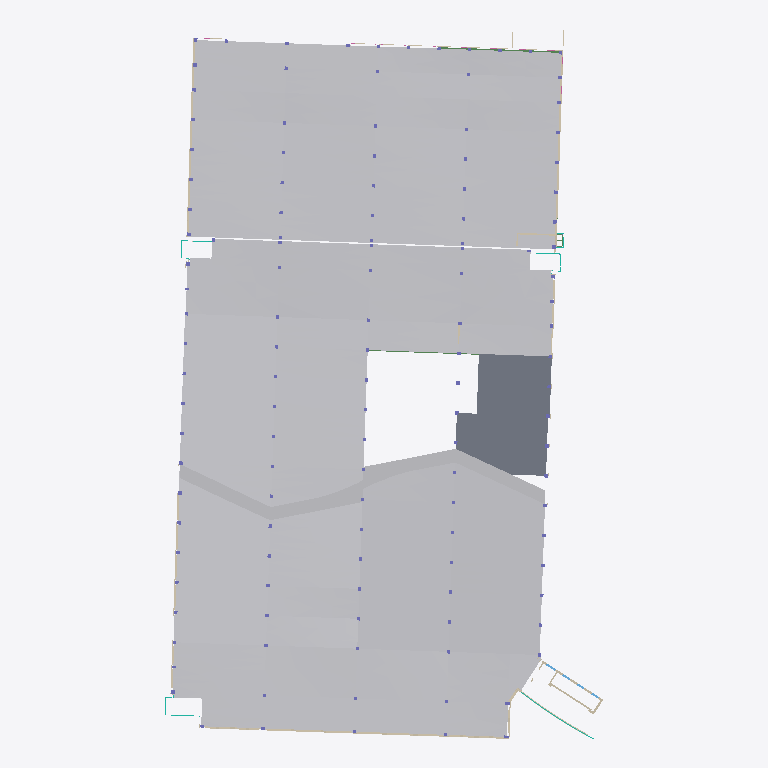
Plan cut of the same IFC building model at storey 'Existing Garage - 1st Level' (level 169.78 m, cut at 171.18 m), seen from above with north up, elements coloured by IFC class (only those large enough to see are counted): 29 walls (beige), 6 other elements (light grey), 2 slabs (grey), 2 beams (green), 1 curtain wall (teal). Cut surfaces are drawn darker.
Extent 80.5 m × 130.6 m × 25.6 m (x, y, z). Storeys (12): Potential Ground Water Elevation at 163.07 m; Ground Floor at 165.66 m; Exist Garage - Ground Level at 166.04 m; 1st Floor at 169.72 m; Existing Garage - 1st Level at 169.78 m; Existing Garage - 2nd Level at 172.82 m; 2nd Floor at 173.79 m; Existing Garage - 3rd Level at 175.87 m; Existing Garage - 4th Level at 178.92 m; Existing Garage - 5th Level at 181.97 m; Existing Garage - Roof Level at 185.01 m; Exhaust Structure Roof at 188.06 m. Elements (780): 306 IfcWallStandardCase, 195 IfcBeam, 140 IfcColumn, 36 IfcBuildingElementProxy, 28 IfcWindow, 19 IfcCurtainWall, 18 IfcRailing, 17 IfcFooting, 11 IfcSlab, 8 IfcDoor, 1 IfcCovering, 1 IfcWall.

HEADER;
FILE_DESCRIPTION(('ViewDefinition [CoordinationView_V2.0, QuantityTakeOffAddOnView]'),'2;1');
FILE_NAME('09535.00','2016-01-25T00:34:02',(''),(''),'The EXPRESS Data Manager Version 5.02.0100.07 : ','20150702_1515(x64) - Exporter 15.5.0.0 - Alterna','');
FILE_SCHEMA(('IFC2X3'));
ENDSEC;
DATA;
#108=IFCPROJECT('0_3TRpN6PEYA2pg4DtTTUr',#41,'09535.00',$,$,'PROJECT NAME','Project Status',(#100),#95);
#191397=IFCSITE('0_3TRpN6PEYA2pg4DtTTUt',#41,'Default',$,'',#191396,$,$,.ELEMENT.,(43,10,4,799999),(-77,-36,-53,-999999),0.00393700787401485,$,$);
#118=IFCBUILDING('0_3TRpN6PEYA2pg4DtTTUq',#41,'',$,$,#32,$,'',.ELEMENT.,$,$,#114);
#129=IFCBUILDINGSTOREY('0_3TRpN6PEYA2pg4E8c849',#41,'Potential Ground Water Elevation',$,$,#127,$,'Potential Ground Water Elevation',.ELEMENT.,535.0);
#135=IFCBUILDINGSTOREY('0_3TRpN6PEYA2pg4E8Zt4j',#41,'Ground Floor',$,$,#134,$,'Ground Floor',.ELEMENT.,543.5);
#141=IFCBUILDINGSTOREY('0_3TRpN6PEYA2pg4E8c4pp',#41,'Exist Garage - Ground Level',$,$,#140,$,'Exist Garage - Ground Level',.ELEMENT.,544.75);
#147=IFCBUILDINGSTOREY('0_3TRpN6PEYA2pg4E8YYXR',#41,'1st Floor',$,$,#146,$,'1st Floor',.ELEMENT.,556.833333333333);
#153=IFCBUILDINGSTOREY('0_3TRpN6PEYA2pg4E8c4st',#41,'Existing Garage - 1st Level',$,$,#152,$,'Existing Garage - 1st Level',.ELEMENT.,557.0);
#159=IFCBUILDINGSTOREY('0_3TRpN6PEYA2pg4E8c4y1',#41,'Existing Garage - 2nd Level',$,$,#158,$,'Existing Garage - 2nd Level',.ELEMENT.,567.0);
#165=IFCBUILDINGSTOREY('0_3TRpN6PEYA2pg4E8YB36',#41,'2nd Floor',$,$,#164,$,'2nd Floor',.ELEMENT.,570.16666666667);
#171=IFCBUILDINGSTOREY('0_3TRpN6PEYA2pg4E8c415',#41,'Existing Garage - 3rd Level',$,$,#170,$,'Existing Garage - 3rd Level',.ELEMENT.,577.0);
#183=IFCBUILDINGSTOREY('0_3TRpN6PEYA2pg4E8c44v',#41,'Existing Garage - 4th Level',$,$,#182,$,'Existing Garage - 4th Level',.ELEMENT.,587.0);
#195=IFCBUILDINGSTOREY('0_3TRpN6PEYA2pg4E8c48j',#41,'Existing Garage - 5th Level',$,$,#194,$,'Existing Garage - 5th Level',.ELEMENT.,597.0);
#201=IFCBUILDINGSTOREY('0_3TRpN6PEYA2pg4E8c4Dj',#41,'Existing Garage - Roof Level',$,$,#200,$,'Existing Garage - Roof Level',.ELEMENT.,607.0);
#213=IFCBUILDINGSTOREY('0_3TRpN6PEYA2pg4E8diZi',#41,'Exhaust Structure Roof',$,$,#212,$,'Exhaust Structure Roof',.ELEMENT.,617.0);
#100456=IFCBUILDINGELEMENTPROXY('2_olzGh_jEMxTcpcwx1et6',#41,'URMC Garage Add 1st Fl:URMC Garage Add 1st Fl:1282121',$,'URMC Garage Add 1st Fl',#100455,#100450,'1282121',$);
#130141=IFCBUILDINGELEMENTPROXY('1gM9SWj7T5Hfjl9Pyw3ugR',#41,'URMC Exist Garage A4-D14 1st Floor:URMC Exist Garage A4-D14 1st Floor:1296490',$,'URMC Exist Garage A4-D14 1st Floor',#130140,#130135,'1296490',$);
#115885=IFCBUILDINGELEMENTPROXY('3BWObGKon43gv03_4OhP$A',#41,'URMC Exist Garage D4-G15 1st Floor:URMC Exist Garage D4-G15 1st Floor:1291389',$,'URMC Exist Garage D4-G15 1st Floor',#115884,#115879,'1291389',$);
#119064=IFCBUILDINGELEMENTPROXY('00cNY$xMn89wHvBBmX_GNZ',#41,'URMC Exist Garage A15-G18 1st Floor:URMC Exist Garage A15-G18 1st Floor:1292425',$,'URMC Exist Garage A15-G18 1st Floor',#119063,#119058,'1292425',$);
#104581=IFCBUILDINGELEMENTPROXY('29OfwKliP91gPP679OM9Lb',#41,'URMC Exist Garage A1-G4 1st Floor:URMC Exist Garage A1-G4 1st Floor:1289256',$,'URMC Exist Garage A1-G4 1st Floor',#104580,#104575,'1289256',$);
#24306=IFCBUILDINGELEMENTPROXY('2I01v$KOH1lgXzSHeyL48L',#41,'URMC Garage gr fl ramp1:URMC Garage gr fl ramp1:1226104',$,'URMC Garage gr fl ramp1',#24305,#24300,'1226104',$);
#17750=IFCSLAB('33aSR_S1zAqPLP0E$UX4bc',#41,'Floor:Concrete Slab - 5":1225119',$,'Floor:Concrete Slab - 5"',#17734,#17748,'1225119',.FLOOR.);
#153321=IFCSLAB('3p3v3xUizCvBl59XTdgjwy',#41,'Floor:Concrete Slab - 5":1337648',$,'Floor:Concrete Slab - 5"',#153286,#153319,'1337648',.FLOOR.);
#6651=IFCWALLSTANDARDCASE('0GjpF04mX1K8P$TdM8fU2_',#41,'Basic Wall:(existing)Exterior - Brick on Conc - 1''-2":1208555',$,'Basic Wall:(existing)Exterior - Brick on Conc - 1''-2":1208614',#6624,#6649,'1208555');
#180643=IFCBEAM('31_3dcr1v6H9i9G_hbMHQ$',#41,'Concrete-Rectangular Beam:34" x 10"w:1504014',$,'Concrete-Rectangular Beam:34" x 10"w:1504024',#180588,#180641,'1504014');
#12515=IFCWALLSTANDARDCASE('2eHl2OPDr8fRAzLsUTuP3p',#41,'Basic Wall:(Existing) Exterior - Brick Veneer 3 5/8":1211203',$,'Basic Wall:(Existing) Exterior - Brick Veneer 3 5/8":519199',#12494,#12513,'1211203');
#13291=IFCWALLSTANDARDCASE('2Dllb4ndP5l8WDm214kUMo',#41,'Basic Wall:(Existing) Exterior - Brick Veneer 3 5/8":1213137',$,'Basic Wall:(Existing) Exterior - Brick Veneer 3 5/8":519199',#13271,#13289,'1213137');
#36526=IFCWALLSTANDARDCASE('3yTjO8CpH8GR5SljxLVEQd',#41,'Basic Wall:(existing) Exterior - Below Grade Conc 14":1237313',$,'Basic Wall:(existing) Exterior - Below Grade Conc 14":1238143',#36469,#36524,'1237313');
#12962=IFCWALLSTANDARDCASE('2eHl2OPDr8fRAzLsUTuP0G',#41,'Basic Wall:(Existing) Exterior - Brick Veneer 3 5/8":1211296',$,'Basic Wall:(Existing) Exterior - Brick Veneer 3 5/8":519199',#12942,#12960,'1211296');
#36171=IFCWALLSTANDARDCASE('3yTjO8CpH8GR5SljxLVDxB',#41,'Basic Wall:(existing)Exterior - Brick on Conc - 1''-3":1235245',$,'Basic Wall:(existing)Exterior - Brick on Conc - 1''-3":1235306',#36151,#36169,'1235245');
#38907=IFCWALLSTANDARDCASE('302LR4o954qwRBxpGktIB7',#41,'Basic Wall:(existing) Exterior - Brick on CMU - 1''-0":1242400',$,'Basic Wall:(existing) Exterior - Brick on CMU - 1''-0":1233163',#38887,#38905,'1242400');
#140374=IFCBEAM('2DdHB9$DD2n8NAqLjYjU1Z',#41,'Precast-Rectangular Beam:12 x 42 (47 w/ 5" Conc Slab):1301818',$,'Precast-Rectangular Beam:12 x 42 (47 w/ 5" Conc Slab):1301792',#140352,#140372,'1301818');
#39136=IFCCURTAINWALL('2Wfsm7KO5CbA5Y7ZjTaZC_',#41,'Curtain Wall:(Existing) Curtainwall - Blank:1243572',$,'Curtain Wall:(Existing) Curtainwall - Blank:307976',#39135,$,'1243572');
#153412=IFCWALLSTANDARDCASE('1itcVTZhD87QA6mzuiLzFJ',#41,'Basic Wall:Interior - (C12) 12" cmu:1357115',$,'Basic Wall:Interior - (C12) 12" cmu:1302830',#153392,#153410,'1357115');
#7181=IFCWALLSTANDARDCASE('0GjpF04mX1K8P$TdM8fU6s',#41,'Basic Wall:(existing)Exterior - Brick on Conc - 1''-2":1208803',$,'Basic Wall:(existing)Exterior - Brick on Conc - 1''-2":1208614',#7137,#7179,'1208803');
#42926=IFCWALLSTANDARDCASE('1w9iTi82nBJxMiICwcwbIh',#41,'Basic Wall:(existing)Exterior - Brick on Conc - 1''-2"(2" air space):1248701',$,'Basic Wall:(existing)Exterior - Brick on Conc - 1''-2"(2" air space):1230478',#42906,#42924,'1248701');
#43838=IFCWALLSTANDARDCASE('1w9iTi82nBJxMiICwcwbSq',#41,'Basic Wall:(existing)Exterior - Brick on Conc - 1''-2"(2" air space):1248802',$,'Basic Wall:(existing)Exterior - Brick on Conc - 1''-2"(2" air space):1230478',#43818,#43836,'1248802');
#42878=IFCWALLSTANDARDCASE('1w9iTi82nBJxMiICwcwbIZ',#41,'Basic Wall:(existing)Exterior - Brick on Conc - 1''-2"(2" air space):1248693',$,'Basic Wall:(existing)Exterior - Brick on Conc - 1''-2"(2" air space):1230478',#42858,#42876,'1248693');
#49538=IFCWALLSTANDARDCASE('3R0jMzq1zCOAZH9QGT2l5Y',#41,'Basic Wall:(existing)Exterior - Brick on Conc - 1''-2"(2" air space):1255930',$,'Basic Wall:(existing)Exterior - Brick on Conc - 1''-2"(2" air space):1230478',#49518,#49536,'1255930');
#42830=IFCWALLSTANDARDCASE('1w9iTi82nBJxMiICwcwbHg',#41,'Basic Wall:(existing)Exterior - Brick on Conc - 1''-2"(2" air space):1248636',$,'Basic Wall:(existing)Exterior - Brick on Conc - 1''-2"(2" air space):1230478',#42810,#42828,'1248636');
#49490=IFCWALLSTANDARDCASE('3R0jMzq1zCOAZH9QGT2l5G',#41,'Basic Wall:(existing)Exterior - Brick on Conc - 1''-2"(2" air space):1255880',$,'Basic Wall:(existing)Exterior - Brick on Conc - 1''-2"(2" air space):1230478',#49470,#49488,'1255880');
#43790=IFCWALLSTANDARDCASE('1w9iTi82nBJxMiICwcwbSC',#41,'Basic Wall:(existing)Exterior - Brick on Conc - 1''-2"(2" air space):1248794',$,'Basic Wall:(existing)Exterior - Brick on Conc - 1''-2"(2" air space):1230478',#43770,#43788,'1248794');
#43886=IFCWALLSTANDARDCASE('1w9iTi82nBJxMiICwcwbSy',#41,'Basic Wall:(existing)Exterior - Brick on Conc - 1''-2"(2" air space):1248810',$,'Basic Wall:(existing)Exterior - Brick on Conc - 1''-2"(2" air space):1230478',#43866,#43884,'1248810');
#49394=IFCWALLSTANDARDCASE('3R0jMzq1zCOAZH9QGT2l1E',#41,'Basic Wall:(existing)Exterior - Brick on Conc - 1''-2"(2" air space):1255638',$,'Basic Wall:(existing)Exterior - Brick on Conc - 1''-2"(2" air space):1230478',#49374,#49392,'1255638');
#49442=IFCWALLSTANDARDCASE('3R0jMzq1zCOAZH9QGT2l7k',#41,'Basic Wall:(existing)Exterior - Brick on Conc - 1''-2"(2" air space):1255798',$,'Basic Wall:(existing)Exterior - Brick on Conc - 1''-2"(2" air space):1230478',#49422,#49440,'1255798');
#34140=IFCWALLSTANDARDCASE('0MyI6$vKbDogRAQsMIcnyQ',#41,'Basic Wall:(existing)Exterior - Brick on Conc - 1''-2"(2" air space):1230392',$,'Basic Wall:(existing)Exterior - Brick on Conc - 1''-2"(2" air space):1230478',#34120,#34138,'1230392');
#47214=IFCWALLSTANDARDCASE('0fm7WLZUT8bAGZt82jGns8',#41,'Basic Wall:(existing)Exterior - Brick on Conc - 1''-2"(2" air space):1253728',$,'Basic Wall:(existing)Exterior - Brick on Conc - 1''-2"(2" air space):1230478',#47194,#47212,'1253728');
#34198=IFCWALLSTANDARDCASE('0MyI6$vKbDogRAQsMIcnuS',#41,'Basic Wall:(existing)Exterior - Brick on Conc - 1''-2"(2" air space):1230654',$,'Basic Wall:(existing)Exterior - Brick on Conc - 1''-2"(2" air space):1230478',#34178,#34196,'1230654');
#47262=IFCWALLSTANDARDCASE('0fm7WLZUT8bAGZt82jGnqn',#41,'Basic Wall:(existing)Exterior - Brick on Conc - 1''-2"(2" air space):1253849',$,'Basic Wall:(existing)Exterior - Brick on Conc - 1''-2"(2" air space):1230478',#47242,#47260,'1253849');
#36281=IFCWALLSTANDARDCASE('3yTjO8CpH8GR5SljxLVDpZ',#41,'Basic Wall:(existing)Exterior - Brick on Conc - 1''-3":1235717',$,'Basic Wall:(existing)Exterior - Brick on Conc - 1''-3":1235306',#36261,#36279,'1235717');
#36441=IFCWALLSTANDARDCASE('3yTjO8CpH8GR5SljxLVETo',#41,'Basic Wall:(existing)Exterior - Brick on Conc - 1''-6":1237140',$,'Basic Wall:(existing)Exterior - Brick on Conc - 1''-6":1238250',#36421,#36439,'1237140');
#141341=IFCWALLSTANDARDCASE('126ik1xGz4KR32A15YjiCv',#41,'Basic Wall:Interior - (C12) 12" cmu:1333393',$,'Basic Wall:Interior - (C12) 12" cmu:1302830',#141321,#141339,'1333393');
#140891=IFCWALLSTANDARDCASE('126ik1xGz4KR32A15YjipH',#41,'Basic Wall:Interior - (C12) 12" cmu:1333113',$,'Basic Wall:Interior - (C12) 12" cmu:1302830',#140871,#140889,'1333113');
#171743=IFCWALLSTANDARDCASE('3RGmvXyfjEIQdS515OggKt',#41,'Basic Wall:Exterior - Conc 8":1395896',$,'Basic Wall:Exterior - Conc 8":1394256',#171723,#171741,'1395896');
#171836=IFCWALLSTANDARDCASE('3RGmvXyfjEIQdS515OggIo',#41,'Basic Wall:Exterior - Conc 8":1396029',$,'Basic Wall:Exterior - Conc 8":1394256',#171816,#171834,'1396029');
ENDSEC;
